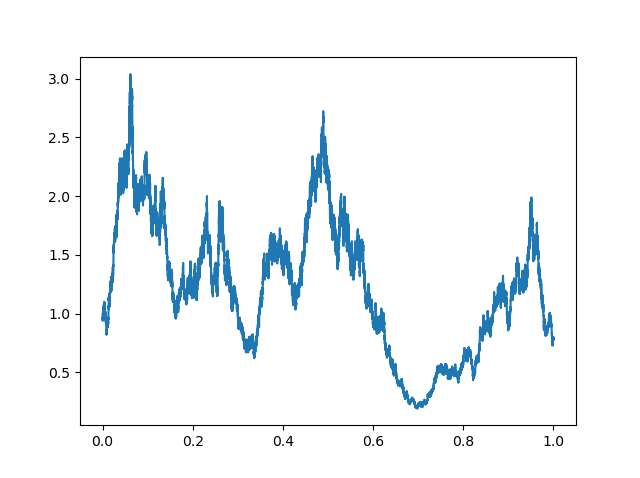

The file beside this chart, header and first rows:
10/08/6032,10:50:00, 1
10/08/6032,10:55:00, 0.9911
10/08/6032,11:00:00, 0.9908
10/08/6032,11:05:00, 0.9787
10/08/6032,11:10:00, 0.969
10/08/6032,11:15:00, 0.9751
10/08/6032,11:20:00, 0.9726
10/08/6032,11:25:00, 0.974
10/08/6032,11:30:00, 0.9687
10/08/6032,11:35:00, 0.9683
10/08/6032,11:40:00, 0.9649
10/08/6032,11:45:00, 0.9627
10/08/6032,11:50:00, 0.952
10/08/6032,11:55:00, 0.9496
10/08/6032,12:00:00, 0.9567
10/08/6032,12:05:00, 0.9494
10/08/6032,12:10:00, 0.9541
10/08/6032,12:15:00, 0.9552
10/08/6032,12:20:00, 0.9595
10/08/6032,12:25:00, 0.9596
10/08/6032,12:30:00, 0.9567
10/08/6032,12:35:00, 0.9544
10/08/6032,12:40:00, 0.9496
10/08/6032,12:45:00, 0.9497
10/08/6032,12:50:00, 0.945
10/08/6032,12:55:00, 0.9393
10/08/6032,13:00:00, 0.947
10/08/6032,13:05:00, 0.9477
10/08/6032,13:10:00, 0.9532
10/08/6032,13:15:00, 0.9603
10/08/6032,13:20:00, 0.9642
10/08/6032,13:25:00, 0.9705
10/08/6032,13:30:00, 0.9634
10/08/6032,13:35:00, 0.9595
10/08/6032,13:40:00, 0.9583
10/08/6032,13:45:00, 0.9647
10/08/6032,13:50:00, 0.9646
10/08/6032,13:55:00, 0.9645
10/08/6032,14:00:00, 0.9557
10/08/6032,14:05:00, 0.9582
10/08/6032,14:10:00, 0.9625
10/08/6032,14:15:00, 0.9653
10/08/6032,14:20:00, 0.9714
10/08/6032,14:25:00, 0.9632
10/08/6032,14:30:00, 0.9652
10/08/6032,14:35:00, 0.956
10/08/6032,14:40:00, 0.958
10/08/6032,14:45:00, 0.9555
10/08/6032,14:50:00, 0.9642
10/08/6032,14:55:00, 0.9595
10/08/6032,15:00:00, 0.9663
10/08/6032,15:05:00, 0.9655
10/08/6032,15:10:00, 0.9537
10/08/6032,15:15:00, 0.9541
10/08/6032,15:20:00, 0.9609
10/08/6032,15:25:00, 0.9637
10/08/6032,15:30:00, 0.9707
10/08/6032,15:35:00, 0.9684
10/08/6032,15:40:00, 0.9663
10/08/6032,15:45:00, 0.9693
10/08/6032,15:50:00, 0.97
... 60,780 more rows
